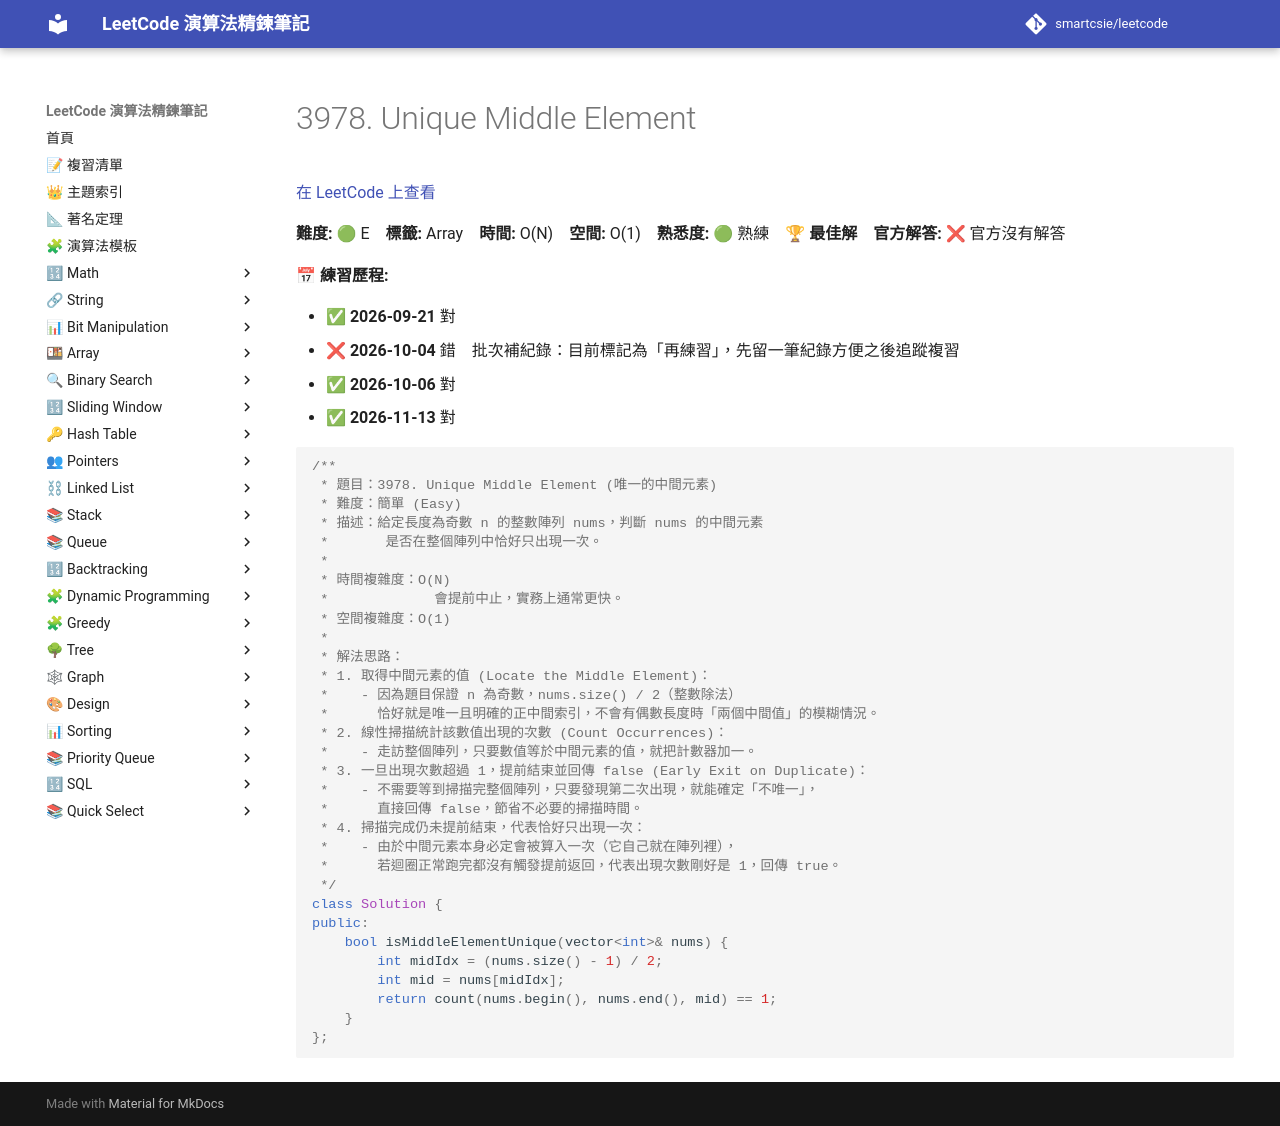

repository: smartcsie/leetcode · page: problems/3978/index.html · generator: mkdocs

# 3978. Unique Middle Element

[在 LeetCode 上查看](https://leetcode.com/problems/unique-middle-element/)

**難度:** 🟢 E　**標籤:** Array　**時間:** O(N)　**空間:** O(1)　**熟悉度:** 🟢 熟練　🏆 **最佳解**　**官方解答:** ❌ 官方沒有解答

**📅 練習歷程:**

- ✅ **2026-09-21** 對
- ❌ **2026-10-04** 錯　批次補紀錄：目前標記為「再練習」，先留一筆紀錄方便之後追蹤複習
- ✅ **2026-10-06** 對
- ✅ **2026-11-13** 對

```cpp
/**
 * 題目：3978. Unique Middle Element (唯一的中間元素)
 * 難度：簡單 (Easy)
 * 描述：給定長度為奇數 n 的整數陣列 nums，判斷 nums 的中間元素
 *       是否在整個陣列中恰好只出現一次。
 *
 * 時間複雜度：O(N)
 *             會提前中止，實務上通常更快。
 * 空間複雜度：O(1)
 *
 * 解法思路：
 * 1. 取得中間元素的值 (Locate the Middle Element)：
 *    - 因為題目保證 n 為奇數，nums.size() / 2（整數除法）
 *      恰好就是唯一且明確的正中間索引，不會有偶數長度時「兩個中間值」的模糊情況。
 * 2. 線性掃描統計該數值出現的次數 (Count Occurrences)：
 *    - 走訪整個陣列，只要數值等於中間元素的值，就把計數器加一。
 * 3. 一旦出現次數超過 1，提前結束並回傳 false (Early Exit on Duplicate)：
 *    - 不需要等到掃描完整個陣列，只要發現第二次出現，就能確定「不唯一」，
 *      直接回傳 false，節省不必要的掃描時間。
 * 4. 掃描完成仍未提前結束，代表恰好只出現一次：
 *    - 由於中間元素本身必定會被算入一次（它自己就在陣列裡），
 *      若迴圈正常跑完都沒有觸發提前返回，代表出現次數剛好是 1，回傳 true。
 */
class Solution {
public:
    bool isMiddleElementUnique(vector<int>& nums) {
        int midIdx = (nums.size() - 1) / 2;
        int mid = nums[midIdx];
        return count(nums.begin(), nums.end(), mid) == 1;
    }
};
```
